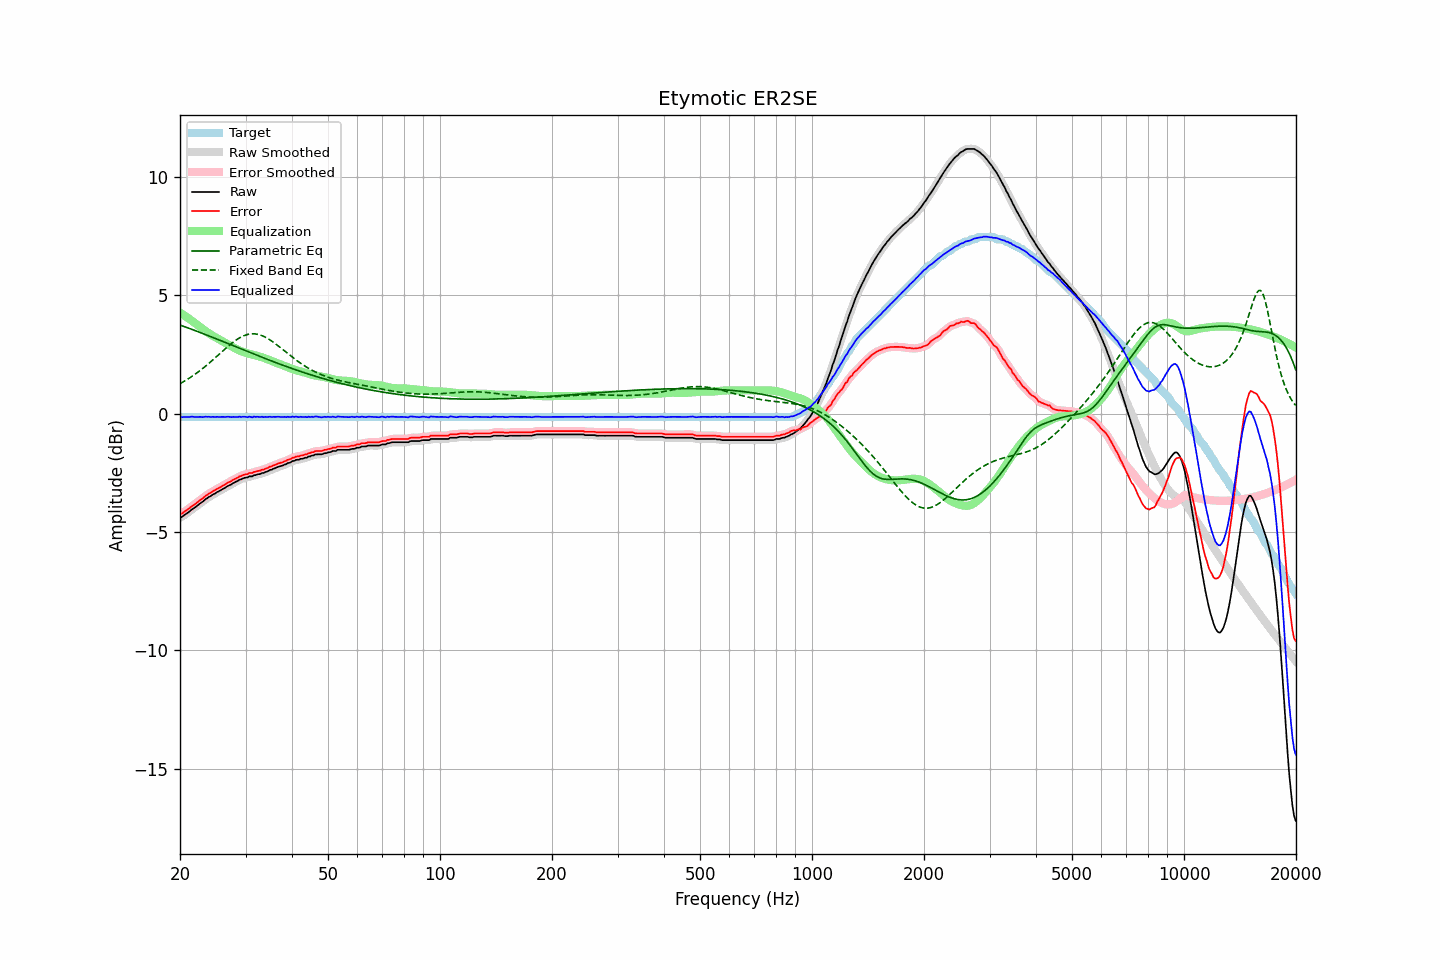

Data behind this chart, as committed beside it:
frequency, raw, error, smoothed, error_smoothed, equalization, parametric_eq, fixed_band_eq, equalized_raw, equalized_smoothed, target
20.00, -4.38, -4.24, -4.39, -4.25, 4.26, 3.74, 1.27, -0.12, -0.13, -0.14
20.20, -4.37, -4.23, -4.36, -4.22, 4.22, 3.72, 1.30, -0.15, -0.14, -0.14
20.40, -4.32, -4.18, -4.32, -4.18, 4.17, 3.69, 1.34, -0.15, -0.15, -0.14
20.61, -4.27, -4.13, -4.28, -4.14, 4.13, 3.67, 1.38, -0.14, -0.15, -0.14
20.81, -4.23, -4.09, -4.23, -4.09, 4.08, 3.64, 1.42, -0.15, -0.15, -0.14
21.02, -4.18, -4.04, -4.18, -4.04, 4.04, 3.62, 1.46, -0.14, -0.14, -0.14
21.23, -4.13, -3.99, -4.13, -3.99, 3.99, 3.59, 1.51, -0.14, -0.14, -0.14
21.44, -4.07, -3.93, -4.07, -3.93, 3.94, 3.57, 1.55, -0.13, -0.13, -0.14
21.66, -4.02, -3.88, -4.02, -3.88, 3.89, 3.54, 1.60, -0.13, -0.14, -0.14
21.87, -3.98, -3.84, -3.98, -3.84, 3.84, 3.52, 1.64, -0.14, -0.14, -0.14
22.09, -3.93, -3.79, -3.93, -3.79, 3.79, 3.49, 1.69, -0.14, -0.14, -0.14
22.31, -3.88, -3.74, -3.88, -3.74, 3.73, 3.47, 1.74, -0.14, -0.14, -0.14
22.54, -3.82, -3.68, -3.82, -3.68, 3.68, 3.44, 1.79, -0.14, -0.14, -0.14
22.76, -3.77, -3.63, -3.77, -3.63, 3.63, 3.41, 1.84, -0.14, -0.14, -0.14
22.99, -3.73, -3.59, -3.72, -3.58, 3.58, 3.39, 1.90, -0.15, -0.14, -0.14
23.22, -3.67, -3.53, -3.67, -3.53, 3.53, 3.36, 1.95, -0.14, -0.14, -0.14
23.45, -3.61, -3.47, -3.62, -3.48, 3.48, 3.33, 2.01, -0.13, -0.14, -0.14
23.69, -3.57, -3.43, -3.57, -3.43, 3.43, 3.31, 2.07, -0.14, -0.13, -0.14
23.92, -3.52, -3.38, -3.52, -3.38, 3.39, 3.28, 2.12, -0.13, -0.14, -0.14
24.16, -3.49, -3.35, -3.48, -3.34, 3.34, 3.25, 2.18, -0.15, -0.14, -0.14
24.40, -3.44, -3.30, -3.44, -3.30, 3.30, 3.23, 2.24, -0.14, -0.14, -0.14
24.65, -3.40, -3.26, -3.40, -3.26, 3.26, 3.20, 2.30, -0.14, -0.14, -0.14
24.89, -3.37, -3.23, -3.36, -3.22, 3.22, 3.17, 2.36, -0.15, -0.14, -0.14
25.14, -3.32, -3.18, -3.33, -3.19, 3.19, 3.15, 2.42, -0.13, -0.14, -0.14
25.39, -3.29, -3.15, -3.29, -3.15, 3.15, 3.12, 2.49, -0.14, -0.14, -0.14
25.65, -3.25, -3.11, -3.25, -3.11, 3.11, 3.09, 2.55, -0.14, -0.14, -0.14
25.91, -3.21, -3.07, -3.21, -3.07, 3.07, 3.06, 2.61, -0.14, -0.14, -0.14
26.16, -3.17, -3.03, -3.17, -3.03, 3.03, 3.04, 2.67, -0.14, -0.14, -0.14
26.43, -3.14, -3.00, -3.13, -2.99, 2.99, 3.01, 2.73, -0.15, -0.14, -0.14
26.69, -3.09, -2.95, -3.09, -2.95, 2.96, 2.98, 2.79, -0.13, -0.14, -0.14
26.96, -3.05, -2.91, -3.06, -2.92, 2.92, 2.95, 2.85, -0.13, -0.14, -0.14
27.23, -3.02, -2.88, -3.02, -2.88, 2.88, 2.93, 2.91, -0.14, -0.14, -0.14
27.50, -2.99, -2.85, -2.98, -2.84, 2.84, 2.90, 2.96, -0.15, -0.14, -0.14
27.77, -2.94, -2.80, -2.95, -2.81, 2.80, 2.87, 3.01, -0.14, -0.14, -0.14
28.05, -2.91, -2.77, -2.91, -2.77, 2.77, 2.84, 3.06, -0.14, -0.14, -0.14
28.33, -2.87, -2.73, -2.87, -2.73, 2.73, 2.82, 3.11, -0.14, -0.14, -0.14
28.62, -2.84, -2.70, -2.84, -2.70, 2.70, 2.79, 3.16, -0.14, -0.14, -0.14
28.90, -2.79, -2.65, -2.80, -2.66, 2.66, 2.76, 3.20, -0.13, -0.14, -0.14
29.19, -2.78, -2.64, -2.77, -2.63, 2.64, 2.73, 3.24, -0.15, -0.14, -0.14
29.48, -2.74, -2.60, -2.74, -2.60, 2.61, 2.70, 3.27, -0.13, -0.13, -0.14
29.78, -2.72, -2.58, -2.73, -2.59, 2.58, 2.68, 3.30, -0.14, -0.14, -0.14
30.08, -2.70, -2.56, -2.70, -2.56, 2.56, 2.65, 3.32, -0.14, -0.14, -0.14
30.38, -2.70, -2.56, -2.68, -2.54, 2.54, 2.62, 3.34, -0.16, -0.14, -0.14
30.68, -2.65, -2.51, -2.67, -2.53, 2.53, 2.60, 3.36, -0.12, -0.14, -0.14
30.99, -2.65, -2.51, -2.65, -2.51, 2.51, 2.57, 3.37, -0.14, -0.14, -0.14
31.30, -2.65, -2.51, -2.63, -2.49, 2.49, 2.54, 3.37, -0.16, -0.14, -0.14
31.61, -2.60, -2.46, -2.62, -2.48, 2.47, 2.51, 3.37, -0.13, -0.14, -0.14
31.93, -2.60, -2.46, -2.59, -2.45, 2.46, 2.49, 3.36, -0.14, -0.14, -0.14
32.24, -2.57, -2.43, -2.58, -2.44, 2.44, 2.46, 3.35, -0.13, -0.14, -0.14
32.57, -2.56, -2.42, -2.56, -2.42, 2.42, 2.43, 3.34, -0.14, -0.14, -0.14
32.89, -2.55, -2.41, -2.54, -2.40, 2.40, 2.41, 3.32, -0.15, -0.14, -0.14
33.22, -2.51, -2.37, -2.52, -2.38, 2.38, 2.38, 3.29, -0.13, -0.14, -0.14
33.55, -2.51, -2.37, -2.50, -2.36, 2.36, 2.35, 3.26, -0.15, -0.14, -0.14
33.89, -2.47, -2.33, -2.48, -2.34, 2.33, 2.33, 3.23, -0.14, -0.14, -0.14
34.23, -2.45, -2.31, -2.45, -2.31, 2.31, 2.30, 3.19, -0.14, -0.14, -0.14
34.57, -2.42, -2.28, -2.42, -2.28, 2.28, 2.27, 3.15, -0.14, -0.14, -0.14
34.92, -2.38, -2.24, -2.39, -2.25, 2.25, 2.25, 3.11, -0.13, -0.14, -0.14
35.27, -2.37, -2.23, -2.36, -2.22, 2.22, 2.22, 3.07, -0.15, -0.14, -0.14
35.62, -2.33, -2.19, -2.33, -2.20, 2.20, 2.19, 3.02, -0.14, -0.14, -0.14
35.97, -2.31, -2.17, -2.31, -2.17, 2.17, 2.17, 2.97, -0.14, -0.14, -0.14
... 635 more rows
